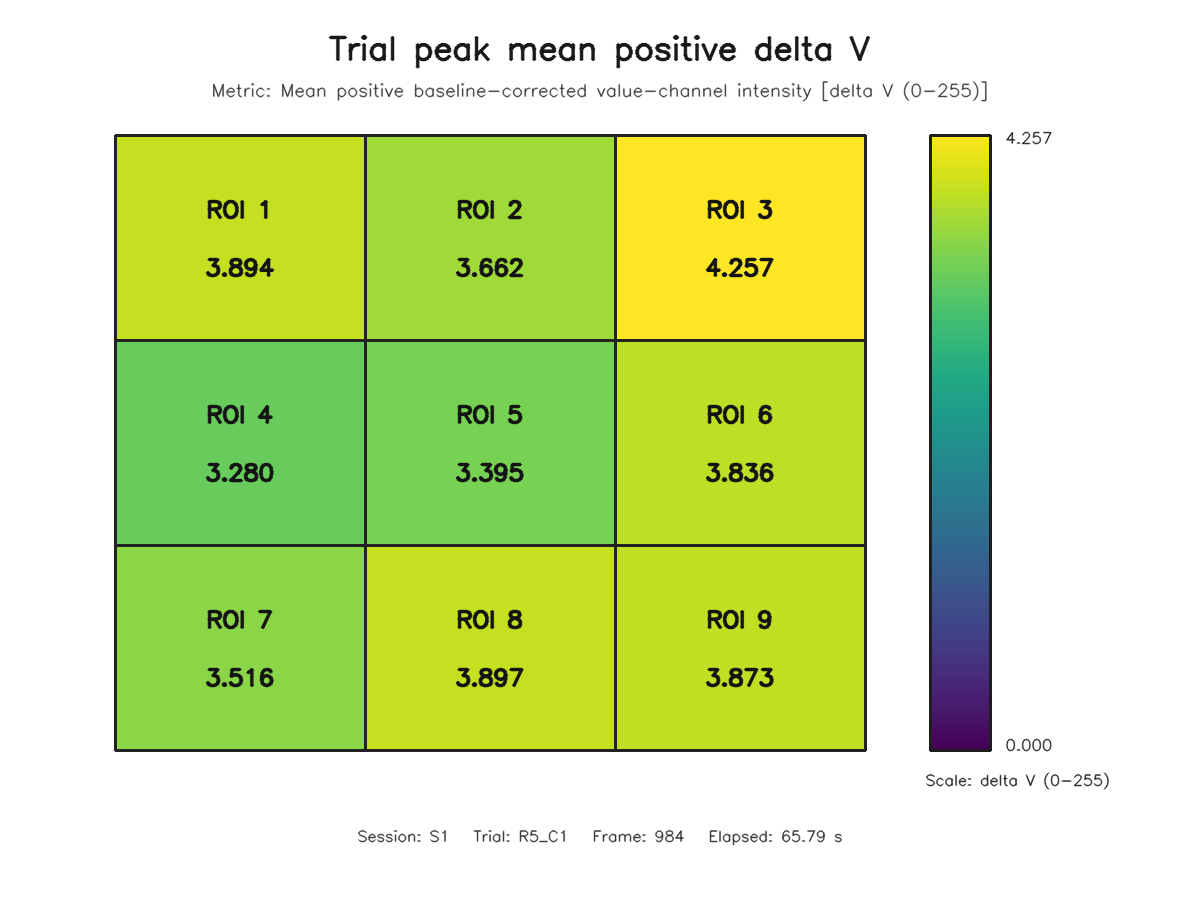

The data file committed next to this chart (first rows):
roi, row, column, value
1, 1, 1, 3.894
2, 1, 2, 3.662
3, 1, 3, 4.257
4, 2, 1, 3.28
5, 2, 2, 3.395
6, 2, 3, 3.836
7, 3, 1, 3.516
8, 3, 2, 3.897
9, 3, 3, 3.873
